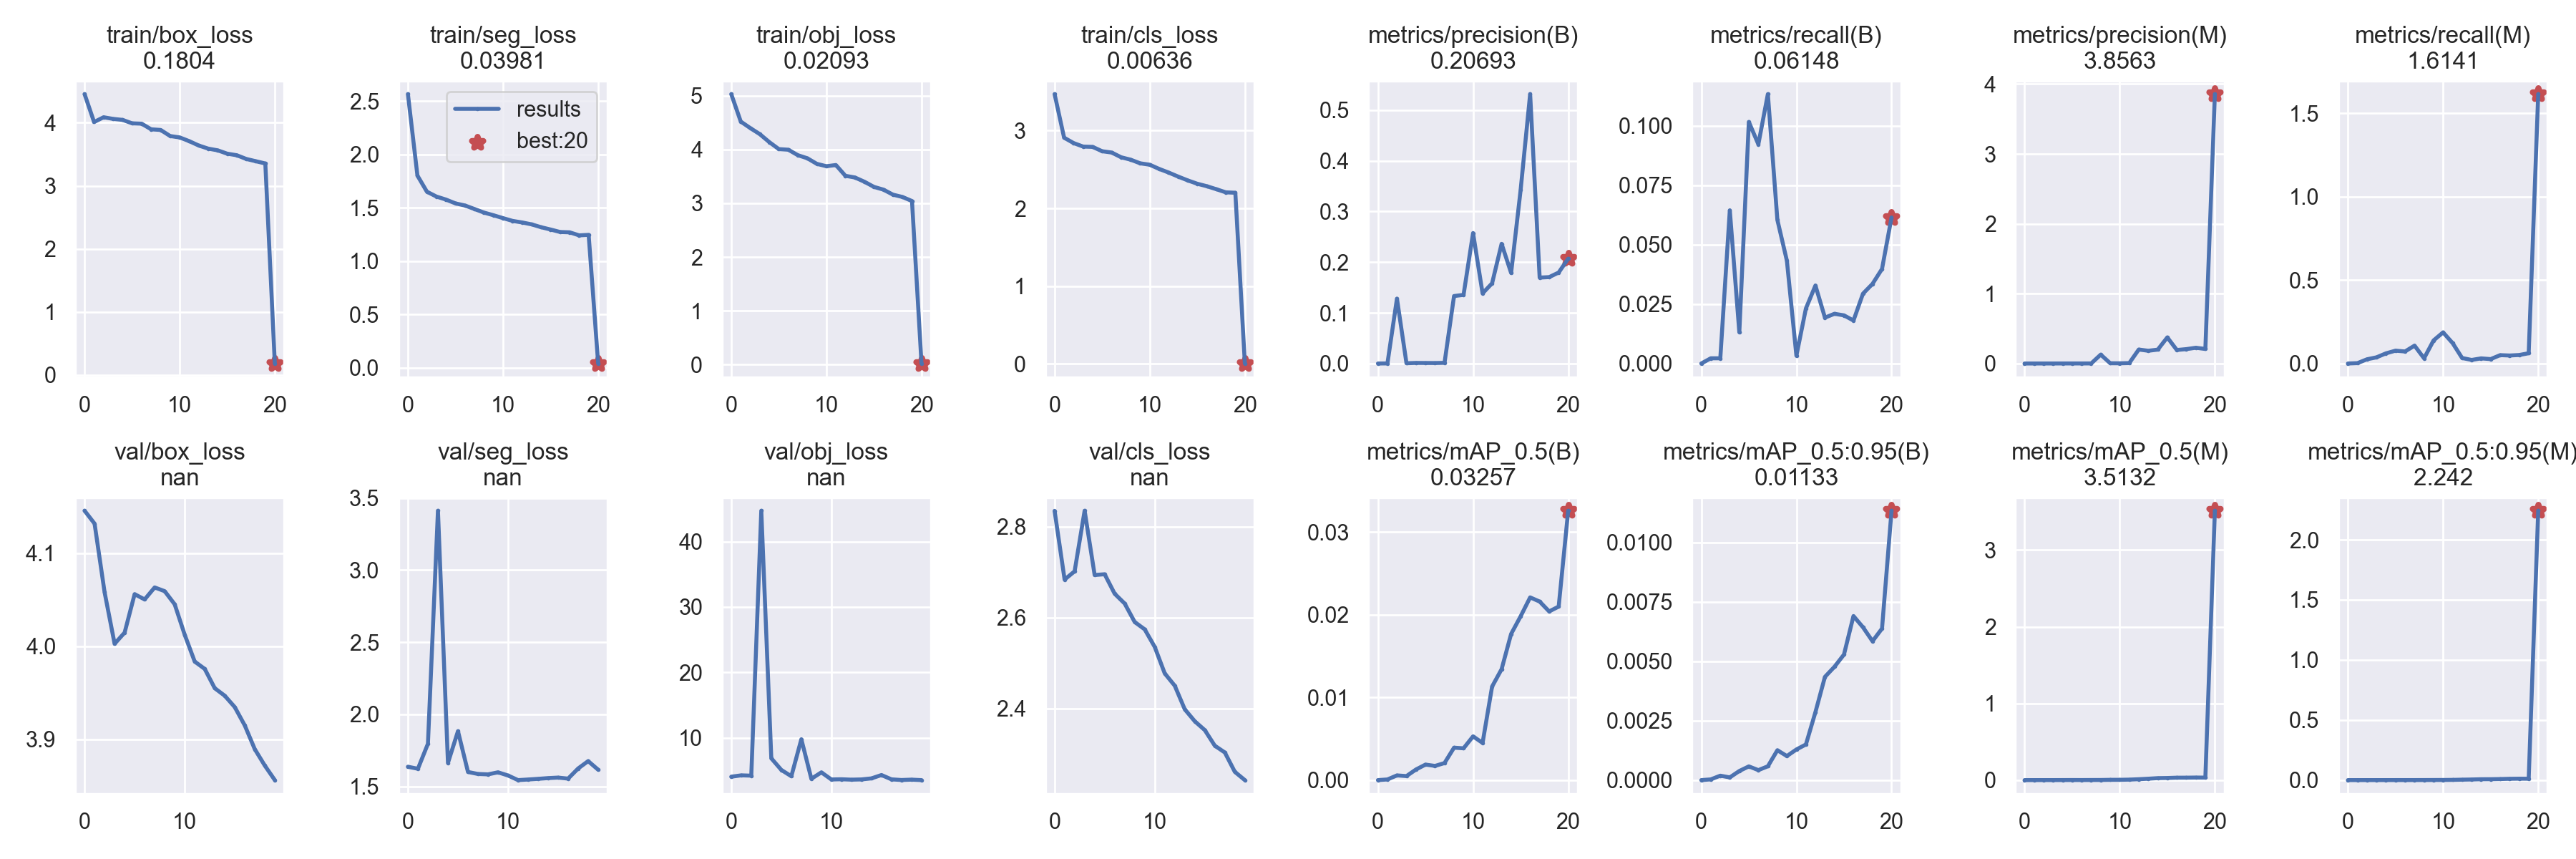

The data file committed next to this chart (first rows):
epoch, train/box_loss, train/seg_loss, train/obj_loss, train/cls_loss, metrics/precision(B), metrics/recall(B), metrics/mAP_0.5(B), metrics/mAP_0.5:0.95(B), metrics/precision(M), metrics/recall(M), metrics/mAP_0.5(M), metrics/mAP_0.5:0.95(M), val/box_loss, val/seg_loss, val/obj_loss, val/cls_loss, x/lr0, x/lr1, x/lr2
0, 4.455, 2.566, 5.028, 3.469, 0, 0, 0, 0, 0, 0, 0, 0, 4.146, 1.637, 4.034, 2.835, 0.06711, 3.2922e-05, 3.2922e-05
1, 4.011, 1.802, 4.518, 2.908, 0.0001443, 0.002193, 7.9476e-05, 3.0371e-05, 0.0001443, 0.002193, 7.6122e-05, 1.1272e-05, 4.132, 1.623, 4.243, 2.683, 0.03381, 6.2976e-05, 6.2976e-05
2, 4.087, 1.651, 4.396, 2.839, 0.128, 0.002193, 0.0005706, 0.0001865, 0.0002005, 0.02522, 0.0002102, 4.9614e-05, 4.058, 1.796, 4.193, 2.702, 0.0005012, 8.9729e-05, 8.9729e-05
3, 4.061, 1.605, 4.284, 2.794, 0.0005226, 0.06448, 0.0004876, 0.0001131, 0.000247, 0.03692, 0.0001716, 3.9117e-05, 4.003, 3.411, 44.72, 2.835, 8.515e-05, 8.515e-05, 8.515e-05
4, 4.045, 1.577, 4.136, 2.79, 0.001138, 0.01316, 0.001284, 0.0003831, 0.0005765, 0.06083, 0.0005894, 0.0001191, 4.015, 1.663, 6.843, 2.693, 8.515e-05, 8.515e-05, 8.515e-05
5, 3.991, 1.541, 4.006, 2.734, 0.001006, 0.1017, 0.001877, 0.0005767, 0.0006543, 0.07691, 0.001045, 0.0001861, 4.056, 1.883, 5.071, 2.695, 8.02e-05, 8.02e-05, 8.02e-05
6, 3.985, 1.521, 3.994, 2.718, 0.0009221, 0.09229, 0.001716, 0.0004204, 0.0005916, 0.07204, 0.0008142, 0.0002117, 4.05, 1.6, 4.102, 2.652, 7.525e-05, 7.525e-05, 7.525e-05
7, 3.896, 1.488, 3.893, 2.656, 0.001304, 0.1134, 0.002062, 0.0005813, 0.0009928, 0.1071, 0.00136, 0.0002746, 4.063, 1.587, 9.759, 2.631, 7.03e-05, 7.03e-05, 7.03e-05
8, 3.885, 1.455, 3.835, 2.625, 0.1331, 0.06046, 0.003922, 0.001257, 0.1269, 0.03107, 0.001666, 0.0005151, 4.059, 1.584, 3.716, 2.59, 6.535e-05, 6.535e-05, 6.535e-05
9, 3.789, 1.43, 3.731, 2.579, 0.1355, 0.04328, 0.003844, 0.001011, 0.00378, 0.1383, 0.003745, 0.0008463, 4.045, 1.598, 4.697, 2.574, 6.04e-05, 6.04e-05, 6.04e-05
10, 3.767, 1.403, 3.687, 2.561, 0.2575, 0.003289, 0.00529, 0.001288, 0.002935, 0.1864, 0.004126, 0.001163, 4.012, 1.576, 3.609, 2.535, 5.545e-05, 5.545e-05, 5.545e-05
11, 3.708, 1.377, 3.71, 2.506, 0.1385, 0.02317, 0.004495, 0.001499, 0.005875, 0.1224, 0.006397, 0.001896, 3.983, 1.544, 3.643, 2.477, 5.05e-05, 5.05e-05, 5.05e-05
12, 3.639, 1.363, 3.509, 2.46, 0.1583, 0.03283, 0.01131, 0.002858, 0.2001, 0.03292, 0.01164, 0.003722, 3.976, 1.548, 3.58, 2.45, 4.555e-05, 4.555e-05, 4.555e-05
13, 3.589, 1.345, 3.478, 2.408, 0.2362, 0.0193, 0.01341, 0.004342, 0.1821, 0.02136, 0.0182, 0.005096, 3.955, 1.553, 3.617, 2.398, 4.06e-05, 4.06e-05, 4.06e-05
14, 3.562, 1.318, 3.399, 2.359, 0.1788, 0.02093, 0.01767, 0.004765, 0.1988, 0.03071, 0.02591, 0.007184, 3.947, 1.558, 3.775, 2.372, 3.565e-05, 3.565e-05, 3.565e-05
15, 3.509, 1.296, 3.303, 2.316, 0.3425, 0.02027, 0.0198, 0.00528, 0.3734, 0.02628, 0.02771, 0.007524, 3.935, 1.562, 4.289, 2.352, 3.07e-05, 3.07e-05, 3.07e-05
16, 3.485, 1.273, 3.252, 2.285, 0.5318, 0.01809, 0.02209, 0.006899, 0.1934, 0.05006, 0.03165, 0.008846, 3.915, 1.554, 3.628, 2.318, 2.575e-05, 2.575e-05, 2.575e-05
17, 3.425, 1.27, 3.159, 2.246, 0.1696, 0.02942, 0.02159, 0.006426, 0.2057, 0.04786, 0.03191, 0.01098, 3.889, 1.625, 3.528, 2.303, 2.08e-05, 2.08e-05, 2.08e-05
18, 3.389, 1.241, 3.116, 2.206, 0.1705, 0.03352, 0.02039, 0.00584, 0.2255, 0.05086, 0.03348, 0.01183, 3.872, 1.676, 3.584, 2.26, 1.585e-05, 1.585e-05, 1.585e-05
19, 3.354, 1.246, 3.04, 2.201, 0.1796, 0.03981, 0.02098, 0.006373, 0.2081, 0.06148, 0.03259, 0.01138, 3.856, 1.616, 3.512, 2.242, 1.09e-05, 1.09e-05, 1.09e-05
20, 0.1804, 0.03981, 0.02093, 0.006361, 0.2069, 0.06148, 0.03257, 0.01133, 3.856, 1.614, 3.513, 2.242
